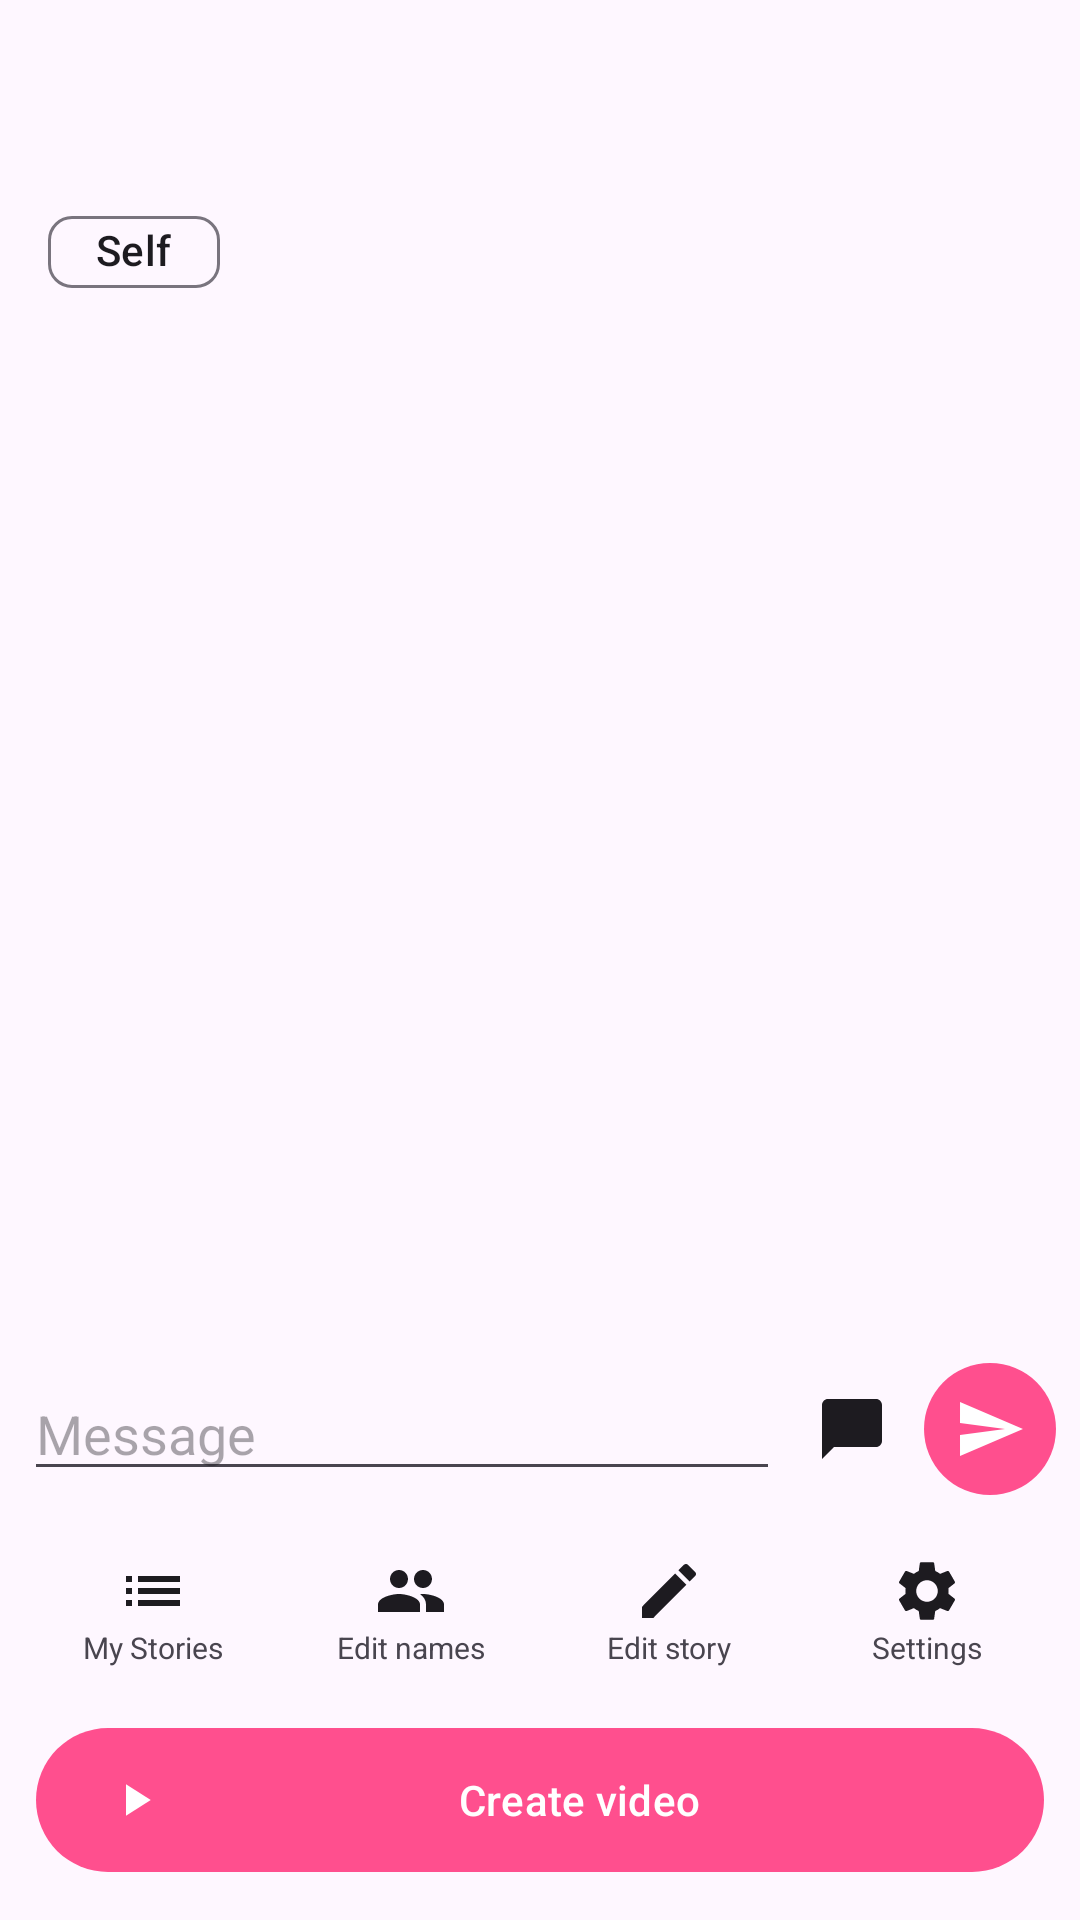

The Android layout XML behind this screen, and the referenced resources:
<!-- AndroidManifest.xml: application theme Theme.TextingStory -->
<!-- res/layout/activity_story_editor.xml -->
<?xml version="1.0" encoding="utf-8"?>
<LinearLayout
    xmlns:android="http://schemas.android.com/apk/res/android"
    xmlns:app="http://schemas.android.com/apk/res-auto"
    android:layout_width="match_parent"
    android:layout_height="match_parent"
    android:orientation="vertical">

    <com.google.android.material.appbar.AppBarLayout
        android:layout_width="match_parent"
        android:layout_height="wrap_content">
        <androidx.appcompat.widget.Toolbar
            android:id="@+id/toolbar"
            android:layout_width="match_parent"
            android:layout_height="?attr/actionBarSize" />
    </com.google.android.material.appbar.AppBarLayout>

    
    <LinearLayout
        android:layout_width="match_parent"
        android:layout_height="40dp"
        android:orientation="horizontal"
        android:gravity="center_vertical"
        android:paddingHorizontal="16dp"
        android:background="?attr/colorSurface">

        <com.google.android.material.chip.Chip
            android:id="@+id/chipSelectedChar"
            android:layout_width="wrap_content"
            android:layout_height="wrap_content"
            android:text="Self"
            app:chipMinHeight="32dp" />

        <View android:layout_width="0dp" android:layout_height="1dp" android:layout_weight="1" />

        <TextView
            android:id="@+id/tvRecipient"
            android:layout_width="wrap_content"
            android:layout_height="wrap_content"
            android:text=""
            android:alpha="0.5"
            android:textSize="14sp" />
    </LinearLayout>

    
    <HorizontalScrollView
        android:layout_width="match_parent"
        android:layout_height="wrap_content">
        <com.google.android.material.chip.ChipGroup
            android:id="@+id/characterChipsGroup"
            android:layout_width="wrap_content"
            android:layout_height="wrap_content"
            android:padding="8dp"
            app:singleSelection="true" />
    </HorizontalScrollView>

    
    <androidx.recyclerview.widget.RecyclerView
        android:id="@+id/recyclerMessages"
        android:layout_width="match_parent"
        android:layout_height="0dp"
        android:layout_weight="1"
        android:padding="8dp"
        android:clipToPadding="false" />

    
    <LinearLayout
        android:layout_width="match_parent"
        android:layout_height="wrap_content"
        android:orientation="horizontal"
        android:paddingHorizontal="8dp"
        android:paddingVertical="4dp"
        android:gravity="center_vertical"
        android:background="?attr/colorSurface">

        <com.google.android.material.textfield.TextInputEditText
            android:id="@+id/etMessage"
            android:layout_width="0dp"
            android:layout_height="wrap_content"
            android:layout_weight="1"
            android:hint="@string/message_hint"
            android:imeOptions="actionSend"
            android:maxLines="4"
            android:inputType="textMultiLine|textCapSentences" />

        <ImageButton
            android:id="@+id/btnComment"
            android:layout_width="40dp"
            android:layout_height="40dp"
            android:src="@drawable/ic_comment"
            android:background="?attr/selectableItemBackgroundBorderless"
            android:contentDescription="Add comment"
            android:layout_marginStart="4dp" />

        <ImageButton
            android:id="@+id/btnSend"
            android:layout_width="44dp"
            android:layout_height="44dp"
            android:src="@drawable/ic_send"
            android:background="@drawable/bg_send_button"
            android:layout_marginStart="4dp"
            android:contentDescription="Send" />
    </LinearLayout>

    
    <LinearLayout
        android:layout_width="match_parent"
        android:layout_height="wrap_content"
        android:orientation="horizontal"
        android:paddingHorizontal="8dp"
        android:paddingVertical="8dp"
        android:background="?attr/colorSurface">

        <LinearLayout
            android:id="@+id/btnClearStory"
            android:layout_width="0dp"
            android:layout_height="wrap_content"
            android:layout_weight="1"
            android:orientation="vertical"
            android:gravity="center"
            android:padding="8dp">
            <ImageView android:layout_width="24dp" android:layout_height="24dp"
                android:src="@drawable/ic_list" />
            <TextView android:layout_width="wrap_content" android:layout_height="wrap_content"
                android:text="@string/my_stories" android:textSize="10sp" />
        </LinearLayout>

        <LinearLayout
            android:id="@+id/btnEditNames"
            android:layout_width="0dp"
            android:layout_height="wrap_content"
            android:layout_weight="1"
            android:orientation="vertical"
            android:gravity="center"
            android:padding="8dp">
            <ImageView android:layout_width="24dp" android:layout_height="24dp"
                android:src="@drawable/ic_people" />
            <TextView android:layout_width="wrap_content" android:layout_height="wrap_content"
                android:text="@string/edit_names" android:textSize="10sp" />
        </LinearLayout>

        <LinearLayout
            android:layout_width="0dp"
            android:layout_height="wrap_content"
            android:layout_weight="1"
            android:orientation="vertical"
            android:gravity="center"
            android:padding="8dp">
            <ImageView android:layout_width="24dp" android:layout_height="24dp"
                android:src="@drawable/ic_edit" />
            <TextView android:layout_width="wrap_content" android:layout_height="wrap_content"
                android:text="@string/edit_story" android:textSize="10sp" />
        </LinearLayout>

        <LinearLayout
            android:layout_width="0dp"
            android:layout_height="wrap_content"
            android:layout_weight="1"
            android:orientation="vertical"
            android:gravity="center"
            android:padding="8dp"
            android:id="@+id/btnSettingsNav">
            <ImageView android:layout_width="24dp" android:layout_height="24dp"
                android:src="@drawable/ic_settings" />
            <TextView android:layout_width="wrap_content" android:layout_height="wrap_content"
                android:text="@string/settings" android:textSize="10sp" />
        </LinearLayout>
    </LinearLayout>

    
    <com.google.android.material.button.MaterialButton
        android:id="@+id/btnCreateVideo"
        android:layout_width="match_parent"
        android:layout_height="56dp"
        android:text="@string/create_video"
        android:layout_marginHorizontal="12dp"
        android:layout_marginBottom="12dp"
        app:cornerRadius="28dp"
        app:icon="@drawable/ic_play" />

</LinearLayout>
<!-- resources referenced by this layout -->
<resources>
  <!-- drawable bg_send_button (drawable) -->
  <?xml version="1.0" encoding="utf-8"?>
  <shape xmlns:android="http://schemas.android.com/apk/res/android" android:shape="oval">
      <solid android:color="#FF4F8E"/>
  </shape>
  <!-- drawable ic_comment (drawable) -->
  <vector xmlns:android="http://schemas.android.com/apk/res/android" android:width="24dp" android:height="24dp" android:viewportWidth="24" android:viewportHeight="24">
    <path android:fillColor="?attr/colorOnSurface" android:pathData="M20,2H4c-1.1,0-2,.9-2,2v18l4-4h14c1.1,0,2-.9,2-2V4c0-1.1-.9-2-2-2z"/>
  </vector>
  <!-- drawable ic_edit (drawable) -->
  <vector xmlns:android="http://schemas.android.com/apk/res/android" android:width="24dp" android:height="24dp" android:viewportWidth="24" android:viewportHeight="24">
    <path android:fillColor="?attr/colorOnSurface" android:pathData="M3,17.25V21h3.75L17.81,9.94l-3.75,-3.75L3,17.25zM20.71,7.04c0.39,-0.39 0.39,-1.02 0,-1.41l-2.34,-2.34c-0.39,-0.39-1.02,-0.39-1.41,0l-1.83,1.83 3.75,3.75 1.83,-1.83z"/>
  </vector>
  <!-- drawable ic_list (drawable) -->
  <vector xmlns:android="http://schemas.android.com/apk/res/android" android:width="24dp" android:height="24dp" android:viewportWidth="24" android:viewportHeight="24">
    <path android:fillColor="?attr/colorOnSurface" android:pathData="M3,13h2v-2H3v2zM3,17h2v-2H3v2zM3,9h2V7H3v2zM7,13h14v-2H7v2zM7,17h14v-2H7v2zM7,7v2h14V7H7z"/>
  </vector>
  <!-- drawable ic_people (drawable) -->
  <vector xmlns:android="http://schemas.android.com/apk/res/android" android:width="24dp" android:height="24dp" android:viewportWidth="24" android:viewportHeight="24">
    <path android:fillColor="?attr/colorOnSurface" android:pathData="M16,11c1.66,0 2.99,-1.34 2.99,-3S17.66,5 16,5c-1.66,0-3,1.34-3,3s1.34,3 3,3zM8,11c1.66,0 2.99,-1.34 2.99,-3S9.66,5 8,5C6.34,5 5,6.34 5,8s1.34,3 3,3zM8,13c-2.33,0-7,1.17-7,3.5V19h14v-2.5c0,-2.33-4.67,-3.5-7,-3.5zM16,13c-0.29,0-0.62,0.02-0.97,0.05 1.16,0.84 1.97,1.97 1.97,3.45V19h6v-2.5c0,-2.33-4.67,-3.5-7,-3.5z"/>
  </vector>
  <!-- drawable ic_play (drawable) -->
  <vector xmlns:android="http://schemas.android.com/apk/res/android" android:width="24dp" android:height="24dp" android:viewportWidth="24" android:viewportHeight="24">
    <path android:fillColor="@color/white" android:pathData="M8,5v14l11,-7z"/>
  </vector>
  <!-- drawable ic_send (drawable) -->
  <vector xmlns:android="http://schemas.android.com/apk/res/android" android:width="24dp" android:height="24dp" android:viewportWidth="24" android:viewportHeight="24">
    <path android:fillColor="@color/white" android:pathData="M2.01,21L23,12 2.01,3 2,10l15,2-15,2z"/>
  </vector>
  <string name="create_video">Create video</string>
  <string name="edit_names">Edit names</string>
  <string name="edit_story">Edit story</string>
  <string name="message_hint">Message</string>
  <string name="my_stories">My Stories</string>
  <string name="settings">Settings</string>
  <style name="Theme.TextingStory" parent="Theme.Material3.DayNight.NoActionBar">
          <item name="colorPrimary">@color/pink_primary</item>
          <item name="colorOnPrimary">@color/white</item>
          <item name="colorSecondary">@color/pink_primary</item>
          <item name="colorTertiary">@color/cyan_accent</item>
      </style>
  <color name="white">#FFFFFF</color>
  <color name="pink_primary">#FF4F8E</color>
  <color name="cyan_accent">#00B2FF</color>
</resources>
